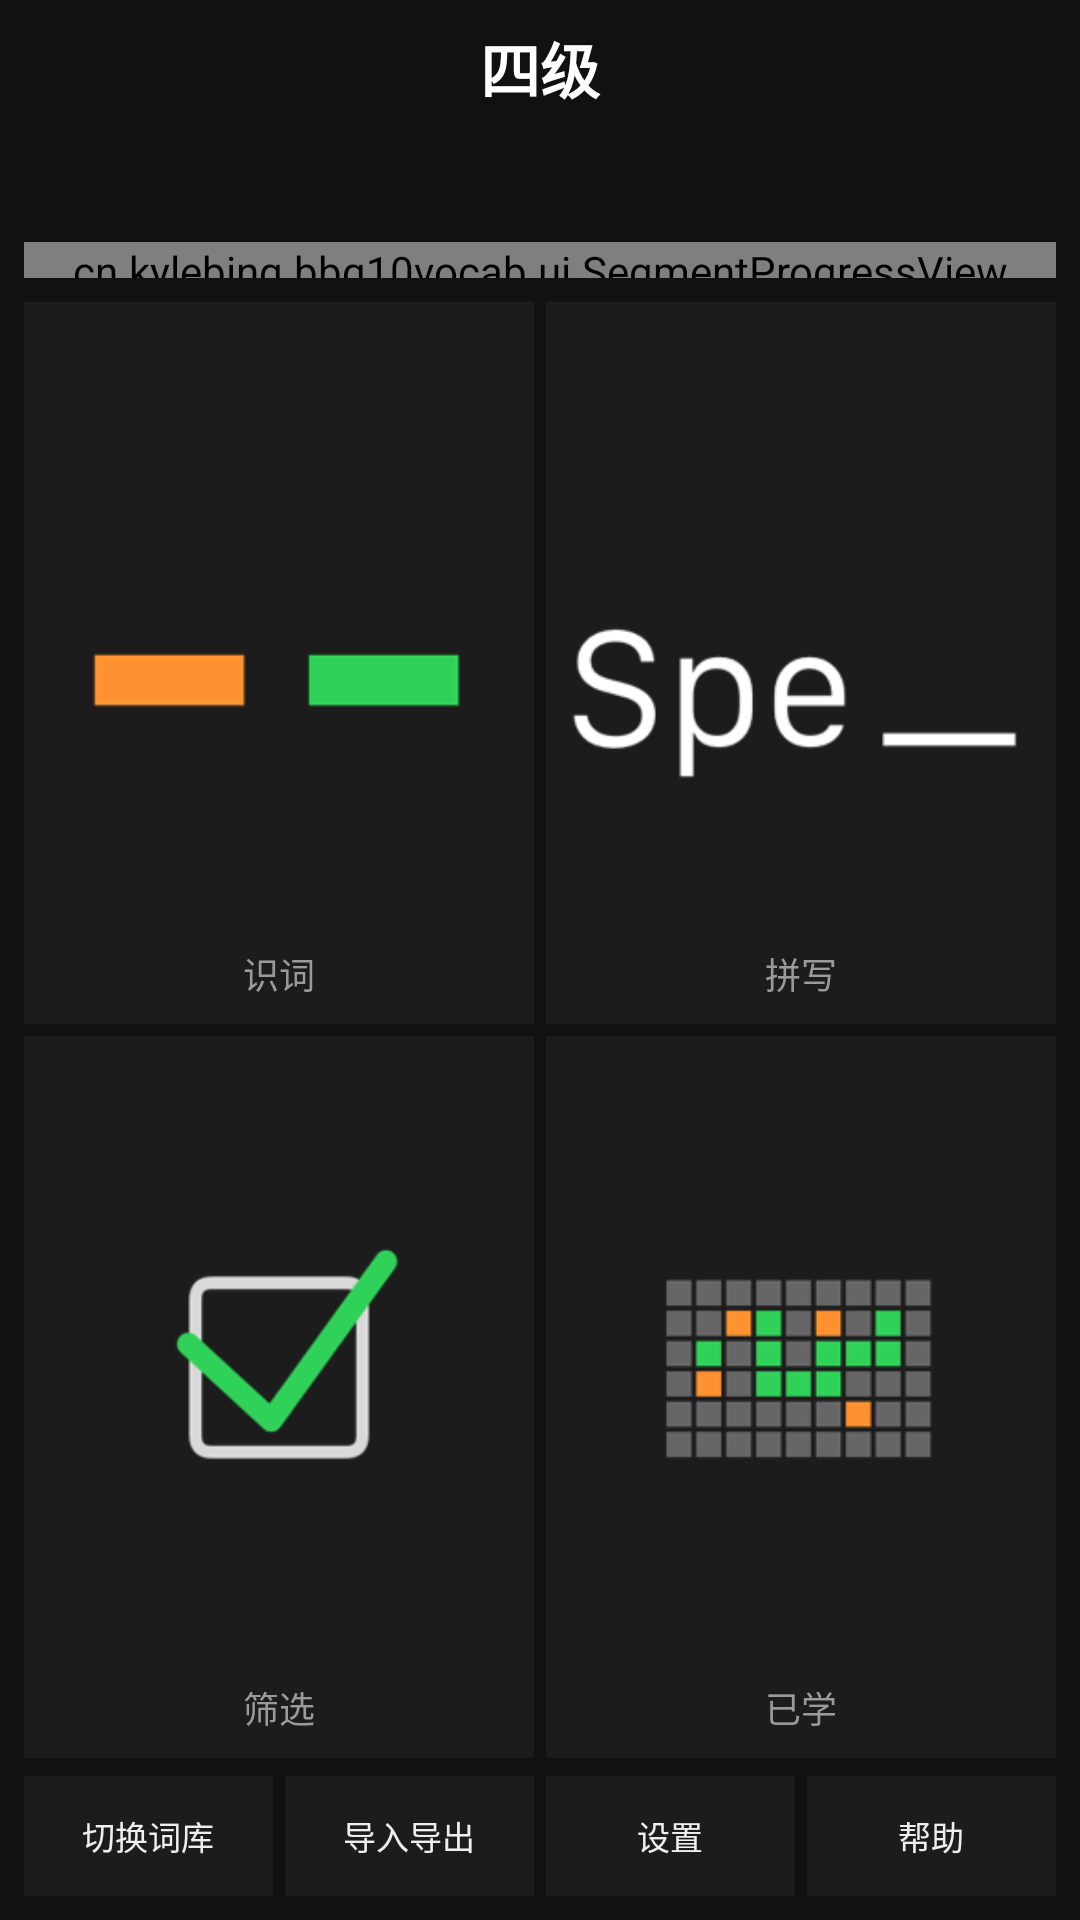

Layout XML and referenced resources for this Android screen:
<!-- AndroidManifest.xml: application theme AppTheme -->
<!-- res/layout/activity_home.xml -->
<?xml version="1.0" encoding="utf-8"?>
<LinearLayout xmlns:android="http://schemas.android.com/apk/res/android"
    android:layout_width="match_parent"
    android:layout_height="match_parent"
    android:background="@color/bg"
    android:orientation="vertical"
    android:padding="8dp">

    <TextView
        android:id="@+id/title"
        android:layout_width="match_parent"
        android:layout_height="wrap_content"
        android:gravity="center"
        android:text="@string/book_name"
        android:textColor="@color/word"
        android:textSize="20sp"
        android:textStyle="bold" />

    <TextView
        android:id="@+id/versionText"
        android:layout_width="match_parent"
        android:layout_height="wrap_content"
        android:gravity="center"
        android:textColor="@color/text_dim"
        android:textSize="11sp" />

    <LinearLayout
        android:layout_width="match_parent"
        android:layout_height="wrap_content"
        android:layout_marginTop="6dp"
        android:orientation="horizontal">

        <TextView
            android:id="@+id/statTotal"
            android:layout_width="0dp"
            android:layout_height="wrap_content"
            android:layout_weight="1"
            android:gravity="center"
            android:textColor="@color/word"
            android:textSize="11sp" />

        <TextView
            android:id="@+id/statKnown"
            android:layout_width="0dp"
            android:layout_height="wrap_content"
            android:layout_weight="1"
            android:gravity="center"
            android:textColor="@color/accent"
            android:textSize="11sp" />

        <TextView
            android:id="@+id/statUnknown"
            android:layout_width="0dp"
            android:layout_height="wrap_content"
            android:layout_weight="1"
            android:gravity="center"
            android:textColor="#FFEF9A9A"
            android:textSize="11sp" />

        <TextView
            android:id="@+id/statStash"
            android:layout_width="0dp"
            android:layout_height="wrap_content"
            android:layout_weight="1"
            android:gravity="center"
            android:textColor="@color/stash_text"
            android:textSize="11sp" />

        <TextView
            android:id="@+id/statDue"
            android:layout_width="0dp"
            android:layout_height="wrap_content"
            android:layout_weight="1"
            android:gravity="center"
            android:textColor="#FF90CAF9"
            android:textSize="11sp" />
    </LinearLayout>

    <cn.kylebing.bbq10vocab.ui.SegmentProgressView
        android:id="@+id/progressBar"
        android:layout_width="match_parent"
        android:layout_height="12dp"
        android:layout_marginTop="8dp" />

    <LinearLayout
        android:layout_width="match_parent"
        android:layout_height="0dp"
        android:layout_marginTop="8dp"
        android:layout_weight="1"
        android:orientation="vertical">

        <LinearLayout
            android:layout_width="match_parent"
            android:layout_height="0dp"
            android:layout_marginBottom="4dp"
            android:layout_weight="1"
            android:orientation="horizontal">

            <LinearLayout
                android:id="@+id/btnRecognize"
                android:layout_width="0dp"
                android:layout_height="match_parent"
                android:layout_marginRight="4dp"
                android:layout_weight="1"
                android:background="@drawable/btn_home_block"
                android:clickable="true"
                android:focusable="true"
                android:gravity="center_horizontal"
                android:orientation="vertical"
                android:paddingTop="10dp"
                android:paddingBottom="8dp"
                android:paddingLeft="6dp"
                android:paddingRight="6dp">

                <ImageView
                    android:layout_width="match_parent"
                    android:layout_height="0dp"
                    android:layout_weight="1"
                    android:contentDescription="@string/mode_recognize"
                    android:scaleType="fitCenter"
                    android:src="@drawable/menu_learn" />

                <TextView
                    android:layout_width="match_parent"
                    android:layout_height="wrap_content"
                    android:layout_marginTop="4dp"
                    android:gravity="center"
                    android:text="@string/mode_recognize"
                    android:textColor="@color/text_dim"
                    android:textSize="12sp" />
            </LinearLayout>

            <LinearLayout
                android:id="@+id/btnSpell"
                android:layout_width="0dp"
                android:layout_height="match_parent"
                android:layout_weight="1"
                android:background="@drawable/btn_home_block"
                android:clickable="true"
                android:focusable="true"
                android:gravity="center_horizontal"
                android:orientation="vertical"
                android:paddingTop="10dp"
                android:paddingBottom="8dp"
                android:paddingLeft="6dp"
                android:paddingRight="6dp">

                <ImageView
                    android:layout_width="match_parent"
                    android:layout_height="0dp"
                    android:layout_weight="1"
                    android:contentDescription="@string/mode_spell"
                    android:scaleType="fitCenter"
                    android:src="@drawable/menu_spell" />

                <TextView
                    android:layout_width="match_parent"
                    android:layout_height="wrap_content"
                    android:layout_marginTop="4dp"
                    android:gravity="center"
                    android:text="@string/mode_spell"
                    android:textColor="@color/text_dim"
                    android:textSize="12sp" />
            </LinearLayout>
        </LinearLayout>

        <LinearLayout
            android:layout_width="match_parent"
            android:layout_height="0dp"
            android:layout_weight="1"
            android:orientation="horizontal">

            <LinearLayout
                android:id="@+id/btnFilter"
                android:layout_width="0dp"
                android:layout_height="match_parent"
                android:layout_marginRight="4dp"
                android:layout_weight="1"
                android:background="@drawable/btn_home_block"
                android:clickable="true"
                android:focusable="true"
                android:gravity="center_horizontal"
                android:orientation="vertical"
                android:paddingTop="10dp"
                android:paddingBottom="8dp"
                android:paddingLeft="6dp"
                android:paddingRight="6dp">

                <ImageView
                    android:layout_width="match_parent"
                    android:layout_height="0dp"
                    android:layout_weight="1"
                    android:contentDescription="@string/mode_filter"
                    android:scaleType="fitCenter"
                    android:src="@drawable/menu_check" />

                <TextView
                    android:layout_width="match_parent"
                    android:layout_height="wrap_content"
                    android:layout_marginTop="4dp"
                    android:gravity="center"
                    android:text="@string/mode_filter"
                    android:textColor="@color/text_dim"
                    android:textSize="12sp" />
            </LinearLayout>

            <LinearLayout
                android:id="@+id/btnLearned"
                android:layout_width="0dp"
                android:layout_height="match_parent"
                android:layout_weight="1"
                android:background="@drawable/btn_home_block"
                android:clickable="true"
                android:focusable="true"
                android:gravity="center_horizontal"
                android:orientation="vertical"
                android:paddingTop="10dp"
                android:paddingBottom="8dp"
                android:paddingLeft="6dp"
                android:paddingRight="6dp">

                <ImageView
                    android:layout_width="match_parent"
                    android:layout_height="0dp"
                    android:layout_weight="1"
                    android:contentDescription="@string/mode_learned"
                    android:scaleType="fitCenter"
                    android:src="@drawable/menu_learned" />

                <TextView
                    android:layout_width="match_parent"
                    android:layout_height="wrap_content"
                    android:layout_marginTop="4dp"
                    android:gravity="center"
                    android:text="@string/mode_learned"
                    android:textColor="@color/text_dim"
                    android:textSize="12sp" />
            </LinearLayout>
        </LinearLayout>
    </LinearLayout>

    <LinearLayout
        android:layout_width="match_parent"
        android:layout_height="40dp"
        android:layout_marginTop="6dp"
        android:orientation="horizontal">

        <Button
            android:id="@+id/btnImport"
            android:layout_width="0dp"
            android:layout_height="match_parent"
            android:layout_marginRight="4dp"
            android:layout_weight="1"
            android:background="@drawable/btn_home_bar"
            android:text="@string/mode_import"
            android:textColor="@color/text"
            android:textSize="11sp" />

        <Button
            android:id="@+id/btnProgress"
            android:layout_width="0dp"
            android:layout_height="match_parent"
            android:layout_marginRight="4dp"
            android:layout_weight="1"
            android:background="@drawable/btn_home_bar"
            android:text="@string/mode_progress"
            android:textColor="@color/text"
            android:textSize="11sp" />

        <Button
            android:id="@+id/btnSettings"
            android:layout_width="0dp"
            android:layout_height="match_parent"
            android:layout_marginRight="4dp"
            android:layout_weight="1"
            android:background="@drawable/btn_home_bar"
            android:text="@string/mode_settings"
            android:textColor="@color/text"
            android:textSize="11sp" />

        <Button
            android:id="@+id/btnHelp"
            android:layout_width="0dp"
            android:layout_height="match_parent"
            android:layout_weight="1"
            android:background="@drawable/btn_home_bar"
            android:text="@string/mode_help"
            android:textColor="@color/text"
            android:textSize="11sp" />
    </LinearLayout>
</LinearLayout>
<!-- resources referenced by this layout -->
<resources>
  <color name="accent">#FF7DCE82</color>
  <color name="bg">#FF111111</color>
  <color name="stash_text">#FFFFCC80</color>
  <color name="text">#FFEEEEEE</color>
  <color name="text_dim">#FF9A9A9A</color>
  <color name="word">#FFFFFFFF</color>
  <!-- drawable btn_home_bar (drawable) -->
  <?xml version="1.0" encoding="utf-8"?>
  <selector xmlns:android="http://schemas.android.com/apk/res/android">
      <item android:state_pressed="true">
          <shape android:shape="rectangle">
              <solid android:color="#FF333333" />
          </shape>
      </item>
      <item>
          <shape android:shape="rectangle">
              <solid android:color="#FF1C1C1C" />
          </shape>
      </item>
  </selector>
  <!-- drawable btn_home_block (drawable) -->
  <?xml version="1.0" encoding="utf-8"?>
  <selector xmlns:android="http://schemas.android.com/apk/res/android">
      <item android:state_pressed="true">
          <shape android:shape="rectangle">
              <solid android:color="#FF2A4A7A" />
          </shape>
      </item>
      <item android:state_focused="true">
          <shape android:shape="rectangle">
              <solid android:color="#FF243A5A" />
          </shape>
      </item>
      <item>
          <shape android:shape="rectangle">
              <solid android:color="#FF1C1C1C" />
          </shape>
      </item>
  </selector>
  <!-- drawable menu_check: png bitmap (drawable-hdpi, 5580 bytes) -->
  <!-- drawable menu_learn: png bitmap (drawable-hdpi, 1448 bytes) -->
  <!-- drawable menu_learned: png bitmap (drawable-hdpi, 5685 bytes) -->
  <!-- drawable menu_spell: png bitmap (drawable-hdpi, 4432 bytes) -->
  <string name="book_name">四级</string>
  <string name="mode_filter">筛选</string>
  <string name="mode_help">帮助</string>
  <string name="mode_import">切换词库</string>
  <string name="mode_learned">已学</string>
  <string name="mode_progress">导入导出</string>
  <string name="mode_recognize">识词</string>
  <string name="mode_settings">设置</string>
  <string name="mode_spell">拼写</string>
  <style name="AppTheme" parent="android:Theme.Holo.NoActionBar">
          <item name="android:windowBackground">@color/bg</item>
          <item name="android:colorBackground">@color/bg</item>
          <item name="android:textColor">@color/text</item>
          <item name="android:textColorPrimary">@color/text</item>
          <item name="android:textColorHint">@color/text_dim</item>
          <item name="android:editTextColor">@color/text</item>
      </style>
</resources>
